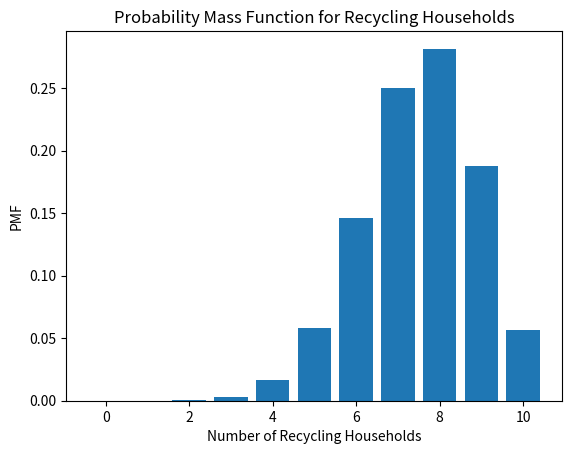

Generate this figure with matplotlib:
import numpy as np

temperatures = np.array([22, 25, 19, 21, 24, 28, 23, 20])

def describe_temperatures(temperatures):
    return

from scipy.stats import binom

n = 7  # Number of days in a week
p = 0.1  # Daily observation probability

# insert code here

import matplotlib.pyplot as plt
from scipy.stats import binom

n = 10  # Number of households
p = 0.75  # Probability of a household recycling

# insert code here

from scipy.stats import expon

rate = 0.3  # Mean discovery rate
time_period = 2  # Time period in years

# insert code here

from scipy.stats import norm

flow_rates = np.array([450, 500, 550, 600, 650, 700, 750, 800, 850, 900]) # Example data for a year
threshold = 700

def flood_risk_probability(flow_rates, threshold):
    # insert code here
    return

import numpy as np

def describe_temperatures(temperatures):
    mean_temp = np.mean(temperatures)  # Calculate mean
    median_temp = np.median(temperatures)  # Calculate median
    std_temp = np.std(temperatures)  # Calculate standard deviation
    return mean_temp, median_temp, std_temp

# Testing the function
temperatures = np.array([22, 25, 19, 21, 24, 28, 23, 20])
describe_temperatures(temperatures)


from scipy.stats import binom

# Calculating the probability of observing the species at least once in a week
n = 7  # Number of days in a week
p = 0.1  # Daily observation probability
probability = 1 - binom.pmf(0, n, p)  # Probability of observing at least once
probability

import matplotlib.pyplot as plt
from scipy.stats import binom

n = 10  # Number of households
p = 0.75  # Probability of a household recycling
x = np.arange(0, n+1)  # Possible outcomes: 0 to n households
pmf = binom.pmf(x, n, p)  # PMF calculation

# Plotting PMF
plt.bar(x, pmf)
plt.xlabel('Number of Recycling Households')
plt.ylabel('PMF')
plt.title('Probability Mass Function for Recycling Households')
plt.show()

from scipy.stats import expon

rate = 0.3  # Mean discovery rate
time_period = 2  # Time period in years
probability = expon.cdf(time_period, scale=1/rate)  # Probability of discovery within time period
probability


from scipy.stats import norm

def flood_risk_probability(flow_rates, threshold):
    mu, sigma = np.mean(flow_rates), np.std(flow_rates)  # Calculate mean and std dev
    probability = 1 - norm.cdf(threshold, mu, sigma)  # Probability of exceeding threshold
    return probability

# Testing the function with example data
flow_rates = np.array([450, 500, 550, 600, 650, 700, 750, 800, 850, 900])
threshold = 700
print(flood_risk_probability(flow_rates, threshold))
